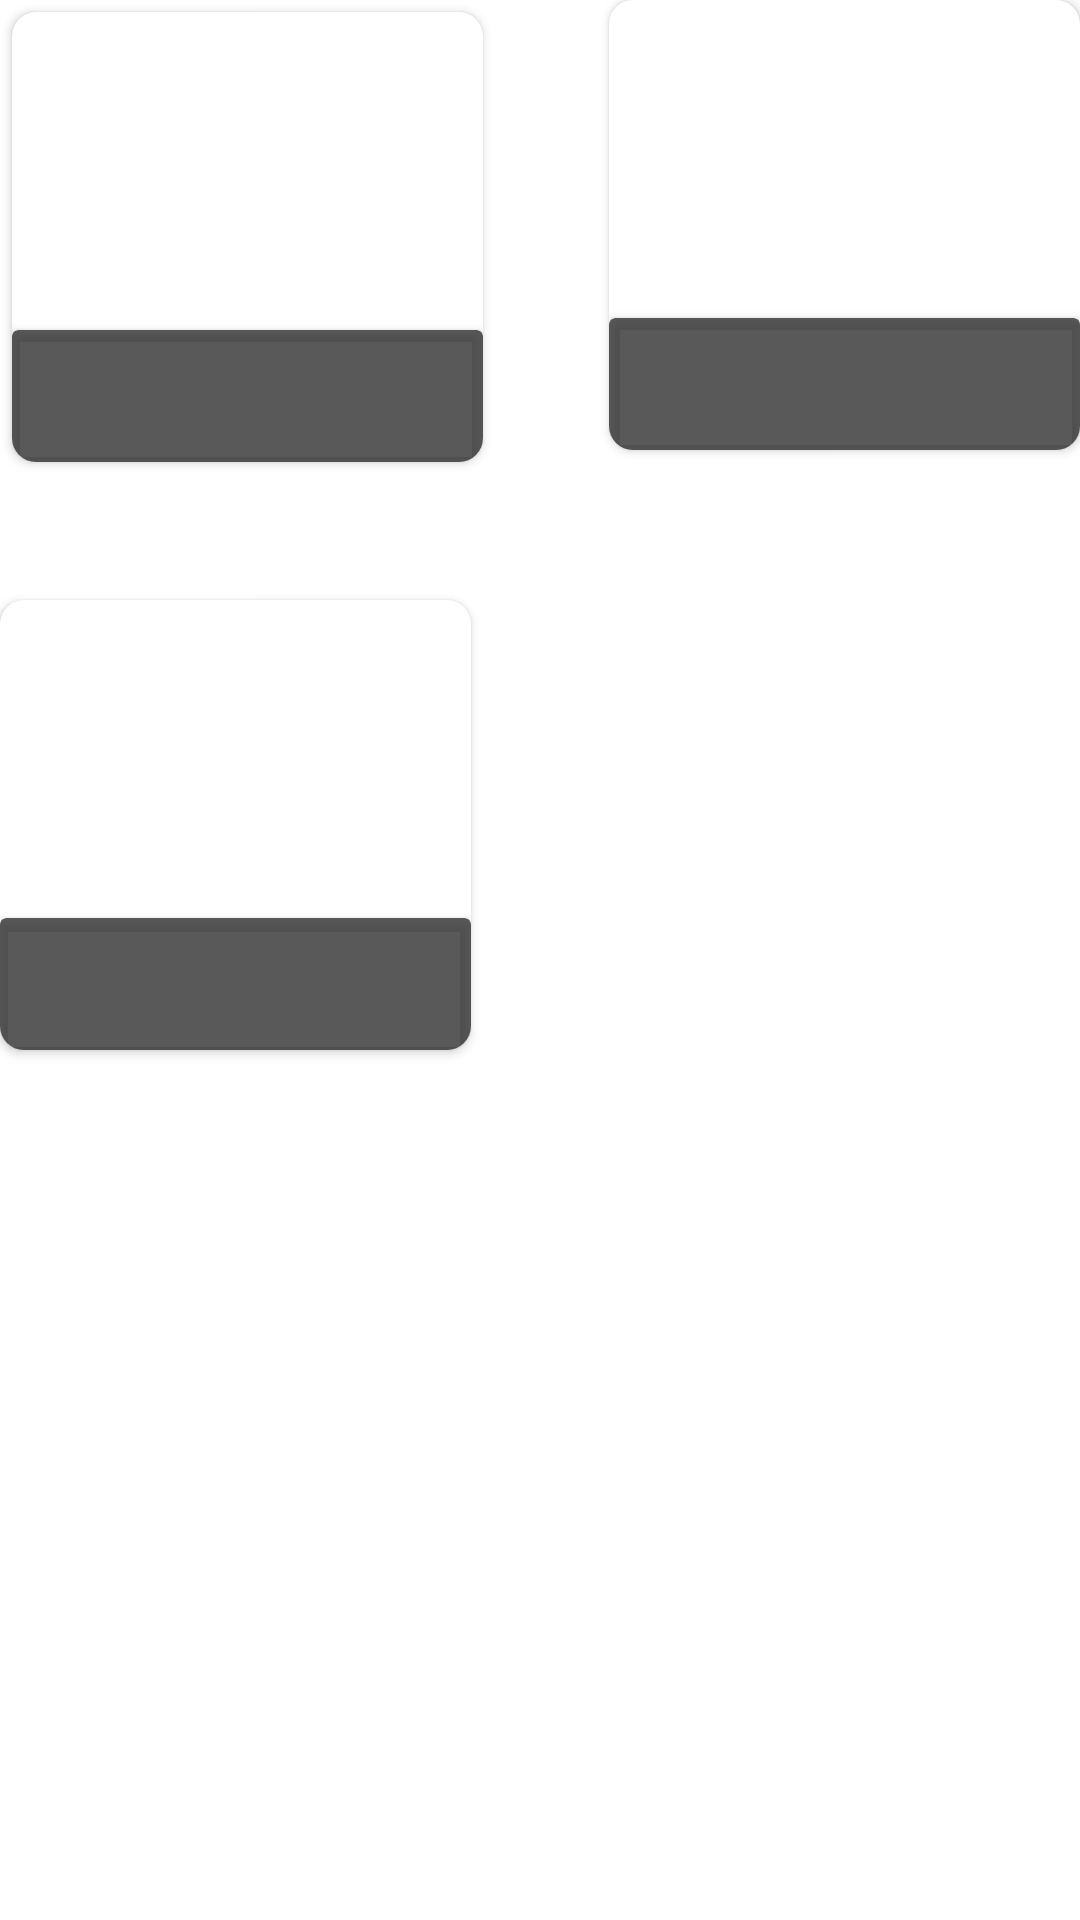

Reconstruct the res/layout file that produces this screen, plus the resources it refers to.
<!-- AndroidManifest.xml: application theme Theme.Music -->
<!-- res/layout/music_list.xml -->
<?xml version="1.0" encoding="utf-8"?>
<RelativeLayout
    xmlns:android="http://schemas.android.com/apk/res/android"
    xmlns:app="http://schemas.android.com/apk/res-auto"
    xmlns:tools="http://schemas.android.com/tools"
    android:layout_width="match_parent"
    android:layout_height="match_parent">

    <androidx.cardview.widget.CardView
        android:id="@+id/card_music_one"
        android:layout_width="157dp"
        android:layout_height="150dp"
        android:layout_alignParentLeft="true"
        android:layout_margin="4dp"
        app:cardCornerRadius="8dp"
        tools:ignore="KeyboardInaccessibleWidget,MissingConstraints,RtlHardcoded" >

        <ImageView
            android:id="@+id/img_music_one"
            android:layout_width="match_parent"
            android:layout_height="match_parent"/>

        <androidx.cardview.widget.CardView
            android:layout_width="match_parent"
            android:layout_marginTop="106dp"
            app:cardCornerRadius="2dp"
            app:cardBackgroundColor="#CE323232"
            android:layout_height="45dp">

            <TextView
                android:id="@+id/text_name_one"
                android:layout_width="match_parent"
                android:layout_height="25dp"
                android:layout_margin="2.5dp"
                android:textSize="16dp"
                android:textStyle="bold"
                android:textColor="@color/white"
                tools:ignore="HardcodedText,SpUsage" />

            <TextView
                android:id="@+id/text_artist_one"
                android:layout_width="match_parent"
                android:layout_height="25dp"
                android:text=""
                android:layout_marginTop="22dp"
                android:layout_marginLeft="5dp"
                android:textSize="14dp"
                android:textColor="@color/white"
                tools:ignore="HardcodedText,RtlHardcoded,SpUsage" />

        </androidx.cardview.widget.CardView>

    </androidx.cardview.widget.CardView>

    <androidx.cardview.widget.CardView
        android:id="@+id/card_music_three"
        android:layout_width="157dp"
        android:layout_height="150dp"
        app:cardCornerRadius="8dp"
        android:layout_alignParentEnd="true"
        tools:ignore="MissingConstraints,RtlHardcoded">

        <ImageView
            android:id="@+id/img_music_three"
            android:layout_width="match_parent"
            android:layout_height="match_parent"/>

        <androidx.cardview.widget.CardView
            android:layout_width="match_parent"
            android:layout_marginTop="106dp"
            app:cardCornerRadius="2dp"
            app:cardBackgroundColor="#CE323232"
            android:layout_height="45dp">

            <TextView
                android:id="@+id/text_name_three"
                android:layout_width="match_parent"
                android:layout_height="25dp"
                android:text=""
                android:layout_margin="2.5dp"
                android:textSize="16dp"
                android:textStyle="bold"
                android:textColor="@color/white"
                tools:ignore="HardcodedText,SpUsage" />

            <TextView
                android:id="@+id/text_artist_three"
                android:layout_width="match_parent"
                android:layout_height="25dp"
                android:text=""
                android:layout_marginTop="22dp"
                android:layout_marginLeft="5dp"
                android:textSize="14dp"
                android:textColor="@color/white"
                tools:ignore="HardcodedText,RtlHardcoded,SpUsage" />

        </androidx.cardview.widget.CardView>

    </androidx.cardview.widget.CardView>

    <androidx.cardview.widget.CardView
        android:id="@+id/card_music"
        android:layout_width="157dp"
        android:layout_height="150dp"
        android:layout_marginTop="200dp"
        app:cardCornerRadius="8dp"
        android:layout_alignParentLeft="true"
        tools:ignore="MissingConstraints,RtlHardcoded">

        <ImageView
            android:id="@+id/img_music"
            android:layout_width="match_parent"
            android:layout_height="match_parent"/>

        <androidx.cardview.widget.CardView
            android:layout_width="match_parent"
            android:layout_marginTop="106dp"
            app:cardCornerRadius="2dp"
            app:cardBackgroundColor="#CE323232"
            android:layout_height="45dp">

            <TextView
                android:id="@+id/text_name"
                android:layout_width="match_parent"
                android:layout_height="25dp"
                android:text=""
                android:layout_margin="2.5dp"
                android:textSize="16dp"
                android:textStyle="bold"
                android:textColor="@color/white"
                tools:ignore="HardcodedText,SpUsage" />

            <TextView
                android:id="@+id/text_artist"
                android:layout_width="match_parent"
                android:layout_height="25dp"
                android:text=""
                android:layout_marginTop="22dp"
                android:layout_marginLeft="5dp"
                android:textSize="14dp"
                android:textColor="@color/white"
                tools:ignore="HardcodedText,RtlHardcoded,SpUsage" />

        </androidx.cardview.widget.CardView>

    </androidx.cardview.widget.CardView>


</RelativeLayout>
<!-- resources referenced by this layout -->
<resources>
  <color name="white">#FFFFFFFF</color>
  <style name="Theme.Music" parent="Theme.MaterialComponents.DayNight.NoActionBar">
          
          <item name="colorPrimary">@color/black</item>
          <item name="colorPrimaryVariant">@color/black</item>
          <item name="colorOnPrimary">@color/white</item>
          
          <item name="colorSecondary">@color/teal_200</item>
          <item name="colorSecondaryVariant">@color/teal_700</item>
          <item name="colorOnSecondary">@color/black</item>
          
          <item name="android:statusBarColor" tools:targetApi="l">?attr/colorPrimaryVariant</item>
          
      </style>
  <color name="black">#FF000000</color>
  <color name="teal_200">#FF03DAC5</color>
  <color name="teal_700">#FF018786</color>
</resources>
